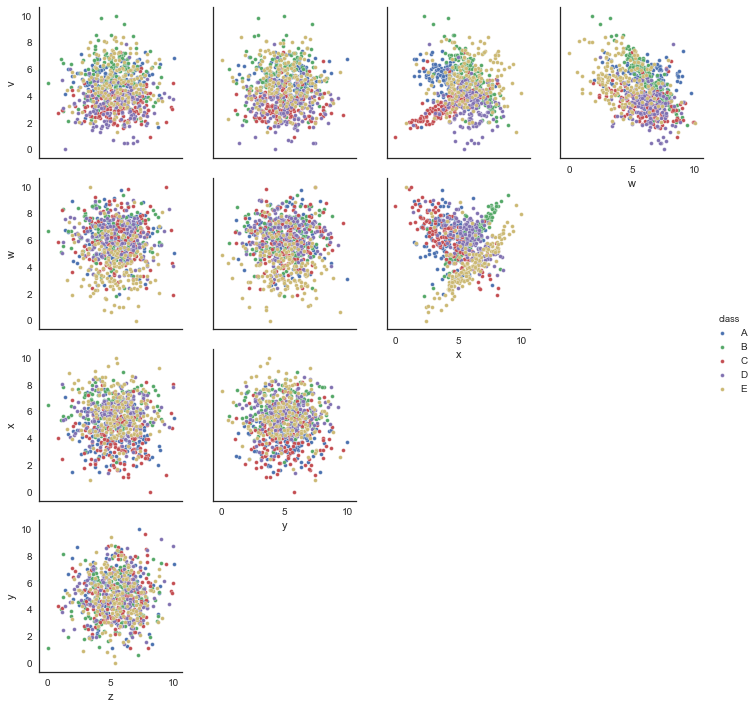

Source data for this figure (header and first rows):
v, w, x, y, z, class
6.059, 4.81, 4.626, 3.65, 5.86, B
4.229, 9.732, 3.708, 6.278, 5.835, A
3.846, 6.791, 4.782, 2.098, 4.949, E
2.902, 6.242, 3.938, 3.288, 4.541, C
2.717, 6.962, 5.36, 4.571, 4.903, D
2.712, 5.815, 3.435, 2.757, 5.848, D
5.018, 5.736, 7.312, 2.82, 5.588, D
4.184, 6.918, 6.492, 4.588, 4.917, B
5.526, 1.019, 2.926, 3.546, 5.978, E
4.599, 3.088, 7.544, 4.849, 6.761, C
4.057, 5.646, 3.424, 5.257, 8.854, A
4.01, 6.481, 4.953, 2.495, 3.943, A
2.234, 9.046, 1.845, 3.129, 5.278, C
3.045, 7.978, 7.557, 2.059, 6.636, B
4.441, 3.02, 4.668, 5.237, 1.553, E
3.904, 4.58, 5.597, 6.463, 6.876, C
2.689, 5.927, 6.748, 6.498, 2.359, D
7.49, 4.749, 5.116, 7.115, 3.703, B
4.016, 7.546, 7.221, 3.892, 3.952, B
6.62, 6.216, 4.568, 8.548, 5.841, A
3.48, 7.795, 6.801, 5.121, 5.976, D
5, 6.732, 6.831, 4.743, 4.432, B
3.92, 5.137, 5.183, 3.773, 5.402, C
4.036, 7.163, 3.811, 2.536, 3.468, D
3.065, 3.585, 4.8, 6.815, 6.189, E
4.199, 1.661, 3.103, 7.529, 4.523, E
4.083, 6.024, 5.958, 5.37, 6.559, D
2.991, 7.548, 3.787, 2.944, 6.446, D
7.986, 4.098, 7.081, 4.879, 5.797, E
5.402, 5.612, 2.465, 3.622, 5.553, A
2.292, 6.974, 4.688, 4.668, 6.853, D
7.236, 4.226, 6.976, 6.281, 5.93, B
5.625, 6.013, 5.182, 4.39, 3.173, A
7.415, 2.615, 5.273, 3.717, 5.08, E
6.067, 7.687, 2.181, 4.656, 7.367, C
2.671, 7.556, 3.446, 4.747, 3.248, D
2.89, 6.623, 3.186, 2.314, 6.867, C
5.494, 5.645, 4.146, 5.605, 7.635, A
1.631, 7.613, 5.872, 5.766, 4.226, D
3.833, 4.521, 5.979, 4.103, 5.711, D
4.352, 5.853, 5.241, 2.182, 5.316, C
3.269, 5.905, 3.729, 5.223, 3.469, C
5.209, 7.264, 3.355, 5.958, 6.413, A
2.399, 5.801, 3.285, 3.371, 4.696, C
4.238, 7.007, 4.985, 7.544, 7.843, C
6.474, 5.793, 8.402, 5.007, 3.886, E
4.288, 7.816, 4.534, 3.442, 5.116, C
6.327, 4.958, 4.78, 4.589, 5.402, B
5.377, 3.852, 5.925, 8.333, 3.845, E
7.574, 4.277, 4.659, 6.796, 6.555, E
5.177, 5.831, 5.714, 6.207, 4.288, D
4.218, 8.003, 10.0, 3.785, 5.417, E
5.507, 8.969, 1.507, 7.828, 1.909, A
5.736, 5.663, 3.887, 3.485, 5.314, A
5.307, 5.815, 5.545, 1.627, 4.799, B
5.556, 5.295, 3.843, 6.815, 5.199, A
4.442, 4.164, 6.684, 4.822, 5.912, C
4.932, 3.725, 5.586, 3.98, 6.572, E
4.013, 5.721, 5.737, 2.271, 7.256, D
6.177, 3.52, 5.832, 6.087, 3.573, A
... 740 more rows
